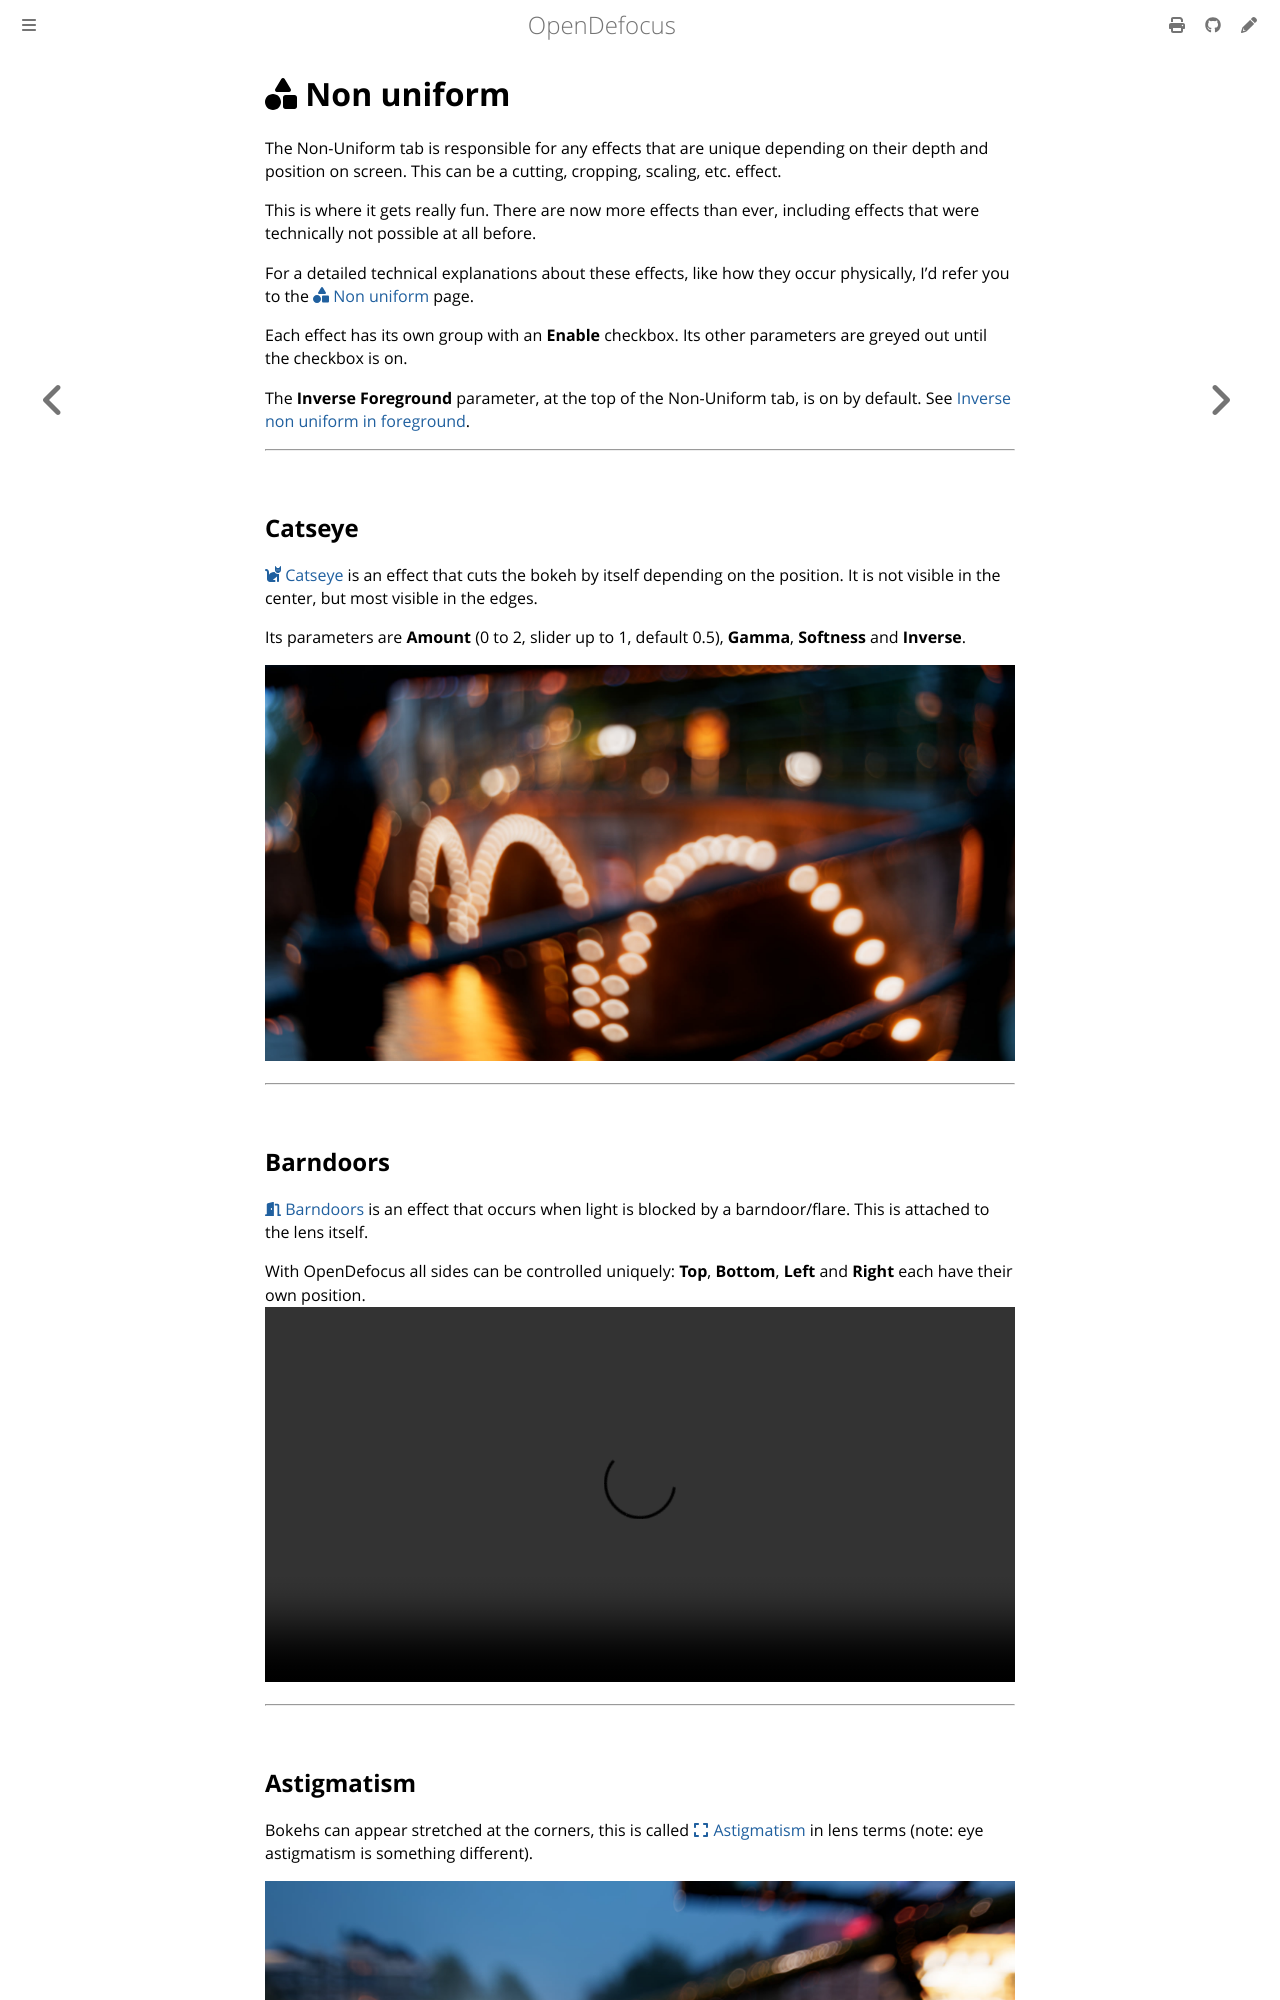

repository: opendefocus/opendefocus · page: quickstart/non_uniform.html · generator: mdbook

# <i class="fa-solid fa-shapes"></i> Non uniform

The Non-Uniform tab is responsible for any effects that are unique depending on their depth and position on screen. This can be a cutting, cropping, scaling, etc. effect.

This is where it gets really fun. There are now more effects than ever, including effects that were technically not possible at all before.

For a detailed technical explanations about these effects, like how they occur physically, I'd refer you to the [<i class="fa-solid fa-shapes"></i> Non uniform](../detailed/non_uniform/index.md) page.

Each effect has its own group with an **Enable** checkbox. Its other parameters are greyed out until the checkbox is on.

The **Inverse Foreground** parameter, at the top of the Non-Uniform tab, is on by default. See [Inverse non uniform in foreground](#inverse-non-uniform-in-foreground).

---

## Catseye
[<i class="fa-solid fa-cat"></i> Catseye](../detailed/non_uniform/catseye.md) is an effect that cuts the bokeh by itself depending on the position. It is not visible in the center, but most visible in the edges.

Its parameters are **Amount** (0 to 2, slider up to 1, default 0.5), **Gamma**, **Softness** and **Inverse**.

![Catseye](../assets/catseye.jpg)

---
